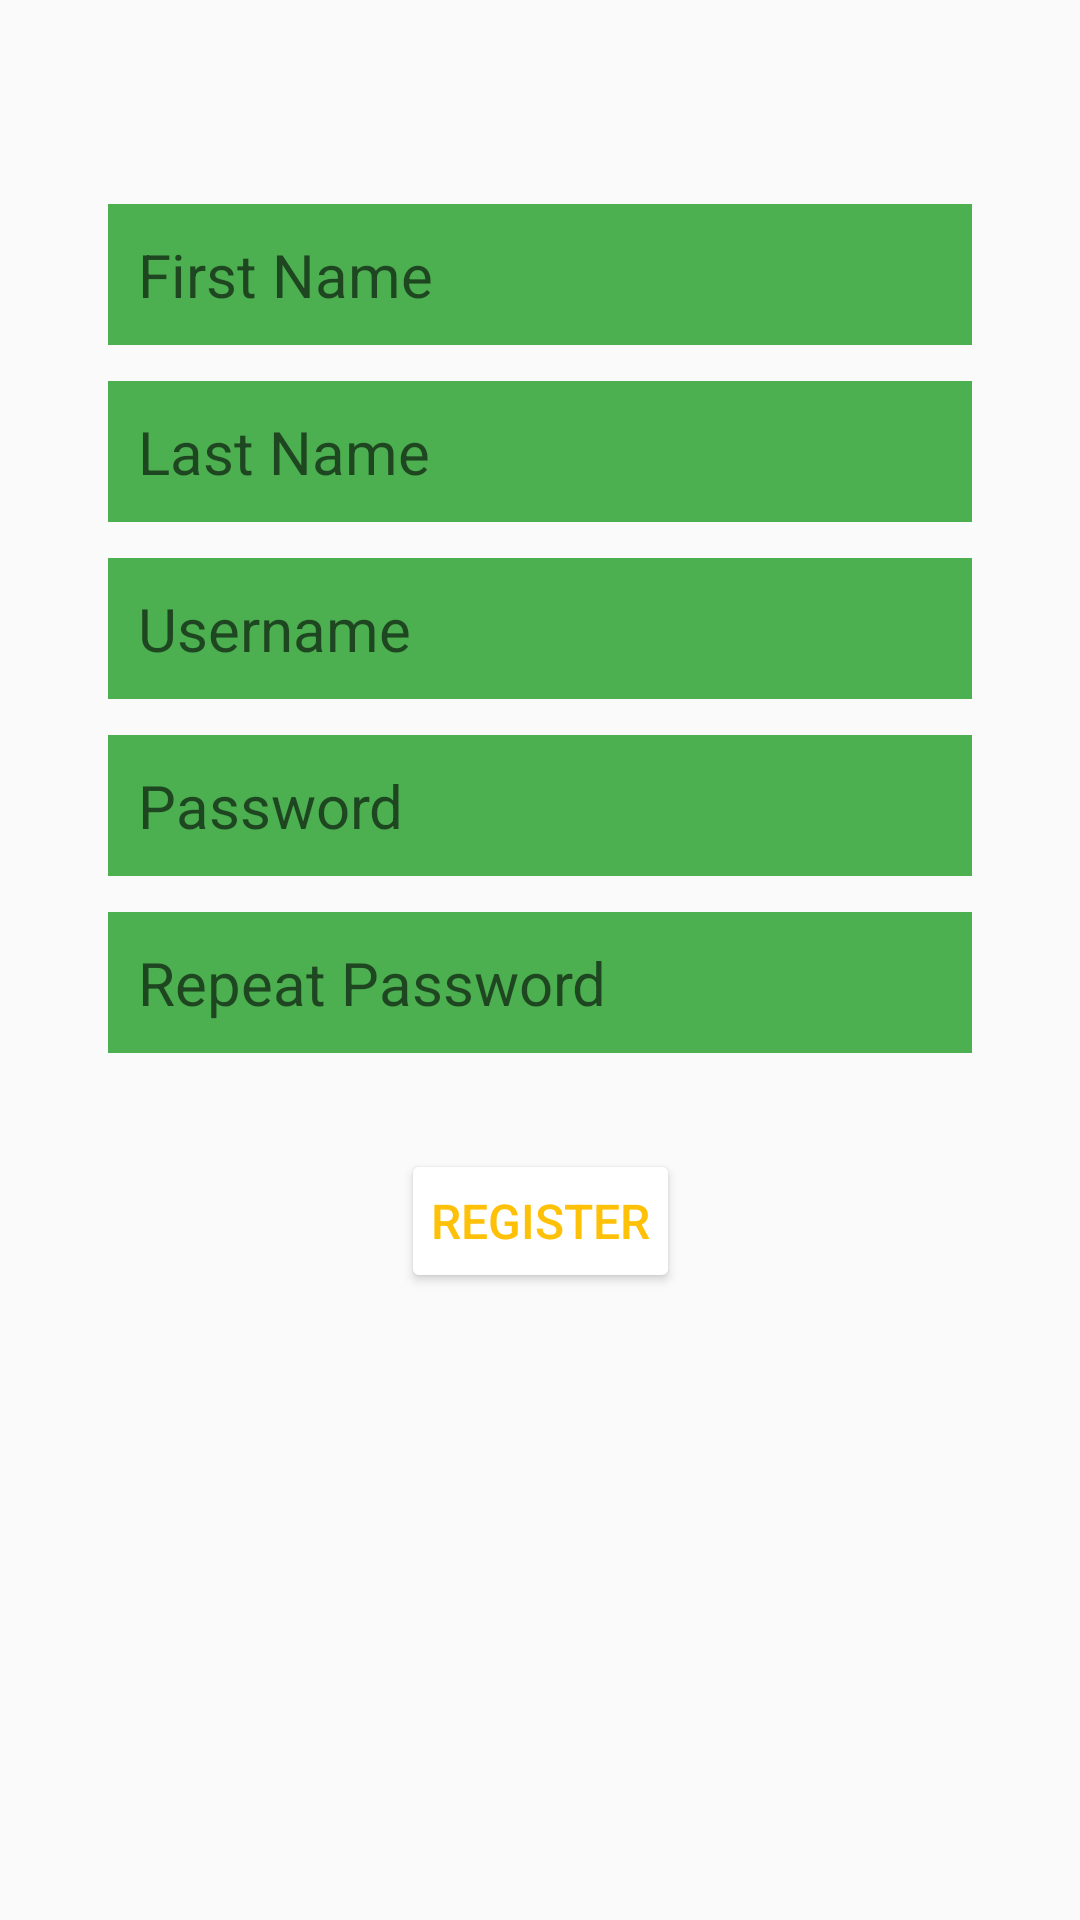

Android layout source for this screen:
<!-- AndroidManifest.xml: application theme AppTheme -->
<!-- res/layout/fragment_register.xml -->
<?xml version="1.0" encoding="utf-8"?>
<ScrollView
    xmlns:android="http://schemas.android.com/apk/res/android"
    xmlns:app="http://schemas.android.com/apk/res-auto"
    xmlns:tools="http://schemas.android.com/tools"
    android:layout_width="match_parent"
    android:layout_height="match_parent">

    <androidx.constraintlayout.widget.ConstraintLayout
        android:id="@+id/container"
        android:layout_width="match_parent"
        android:layout_height="wrap_content"
        android:paddingLeft="@dimen/activity_horizontal_margin"
        android:paddingTop="@dimen/activity_vertical_margin"
        android:paddingRight="@dimen/activity_horizontal_margin"
        android:paddingBottom="@dimen/activity_vertical_margin"
        tools:context=".ui.loginActivity.LoginActivity">

        <EditText
            android:id="@+id/fname"
            style="@style/editTextStyle"
            android:layout_width="match_parent"
            android:layout_height="wrap_content"
            android:hint="@string/prompt_first_name"
            android:layout_marginTop="@dimen/spacing_big"
            android:inputType="text"
            android:selectAllOnFocus="true"
            app:layout_constraintVertical_bias="0.4"
            app:layout_constraintStart_toStartOf="parent"
            app:layout_constraintTop_toTopOf="parent"
            android:autofillHints="name" />

        <EditText
            android:id="@+id/lname"
            style="@style/editTextStyle"
            android:layout_width="match_parent"
            android:layout_height="wrap_content"
            android:hint="@string/prompt_last_name"
            android:layout_marginTop="@dimen/spacing_normal"
            android:inputType="text"
            android:selectAllOnFocus="true"
            app:layout_constraintEnd_toEndOf="parent"
            app:layout_constraintStart_toStartOf="parent"
            app:layout_constraintTop_toBottomOf="@+id/fname"
            android:autofillHints="name"/>

        <EditText
            android:id="@+id/username"
            style="@style/editTextStyle"
            android:layout_width="match_parent"
            android:layout_height="wrap_content"
            android:hint="@string/prompt_username"
            android:layout_marginTop="@dimen/spacing_normal"
            android:inputType="text"
            android:selectAllOnFocus="true"
            app:layout_constraintEnd_toEndOf="parent"
            app:layout_constraintStart_toStartOf="parent"
            app:layout_constraintTop_toBottomOf="@+id/lname"
            android:importantForAutofill="no" />

        <EditText
            android:id="@+id/password"
            style="@style/editTextStyle"
            android:layout_width="match_parent"
            android:layout_height="wrap_content"
            android:hint="@string/prompt_password"
            android:layout_marginTop="@dimen/spacing_normal"
            android:inputType="textPassword"
            android:selectAllOnFocus="true"
            app:layout_constraintEnd_toEndOf="parent"
            app:layout_constraintStart_toStartOf="parent"
            app:layout_constraintTop_toBottomOf="@+id/username"
            android:importantForAutofill="no" />


        <EditText
            android:id="@+id/password_repeat"
            style="@style/editTextStyle"
            android:layout_width="match_parent"
            android:layout_height="wrap_content"
            android:hint="@string/prompt_password_repeat"
            android:imeActionLabel="@string/action_register"
            android:layout_marginTop="@dimen/spacing_normal"
            android:imeOptions="actionDone"
            android:inputType="textPassword"
            android:selectAllOnFocus="true"
            app:layout_constraintEnd_toEndOf="parent"
            app:layout_constraintStart_toStartOf="parent"
            app:layout_constraintTop_toBottomOf="@+id/password"
            android:importantForAutofill="no" />

        <Button
            android:id="@+id/register"
            style="@style/actionButtonStyle"
            android:layout_width="wrap_content"
            android:layout_height="wrap_content"
            android:layout_gravity="start"
            android:layout_marginTop="@dimen/spacing_big"
            android:text="@string/action_register"
            app:layout_constraintEnd_toEndOf="parent"
            app:layout_constraintStart_toStartOf="parent"
            app:layout_constraintTop_toBottomOf="@+id/password_repeat" />

    </androidx.constraintlayout.widget.ConstraintLayout>

</ScrollView>
<!-- resources referenced by this layout -->
<resources>
  <dimen name="activity_horizontal_margin">36dp</dimen>
  <dimen name="activity_vertical_margin">36dp</dimen>
  <dimen name="spacing_big">32dp</dimen>
  <dimen name="spacing_normal">12dp</dimen>
  <string name="action_register">Register</string>
  <string name="prompt_first_name">First Name</string>
  <string name="prompt_last_name">Last Name</string>
  <string name="prompt_password">Password</string>
  <string name="prompt_password_repeat">Repeat Password</string>
  <string name="prompt_username">Username</string>
  <style name="actionButtonStyle" parent="ThemeOverlay.AppCompat.Dark">
          <item name="android:textColor">@drawable/selector_button_text</item>
          <item name="android:backgroundTint">@drawable/selector_button_background</item>
          <item name="android:textSize">@dimen/text_size_small</item>
          <item name="android:paddingTop">@dimen/spacing_inside_small</item>
          <item name="android:paddingBottom">@dimen/spacing_inside_small</item>
          <item name="android:paddingStart">@dimen/spacing_inside_small</item>
          <item name="android:paddingEnd">@dimen/spacing_inside_small</item>
      </style>
  <style name="editTextStyle" parent="@style/Widget.AppCompat.EditText">
          <item name="android:textColor">@color/primaryText</item>
          <item name="android:background">@color/colorPrimary</item>
          <item name="android:textSize">@dimen/text_size_medium</item>
          <item name="android:paddingTop">@dimen/spacing_inside_small</item>
          <item name="android:paddingBottom">@dimen/spacing_inside_small</item>
          <item name="android:paddingStart">@dimen/spacing_inside_small</item>
          <item name="android:paddingEnd">@dimen/spacing_inside_small</item>
      </style>
  <style name="AppTheme" parent="Theme.AppCompat.Light.DarkActionBar">
          
          <item name="colorPrimary">@color/colorPrimary</item>
          <item name="colorPrimaryDark">@color/colorPrimaryDark</item>
          <item name="colorAccent">@color/colorAccent</item>
      </style>
  <!-- drawable selector_button_text (drawable) -->
  <?xml version="1.0" encoding="utf-8"?>
  <selector xmlns:android="http://schemas.android.com/apk/res/android">
      <item android:color="@android:color/white" android:state_enabled="false" />
      <item android:color="@color/colorAccent" />
  </selector>
  <dimen name="text_size_small">16sp</dimen>
  <dimen name="spacing_inside_small">10dp</dimen>
  <color name="primaryText">#212121</color>
  <color name="colorPrimary">#4CAF50</color>
  <dimen name="text_size_medium">20sp</dimen>
  <color name="colorPrimaryDark">#388E3C</color>
  <color name="colorAccent">#FFC107</color>
</resources>
